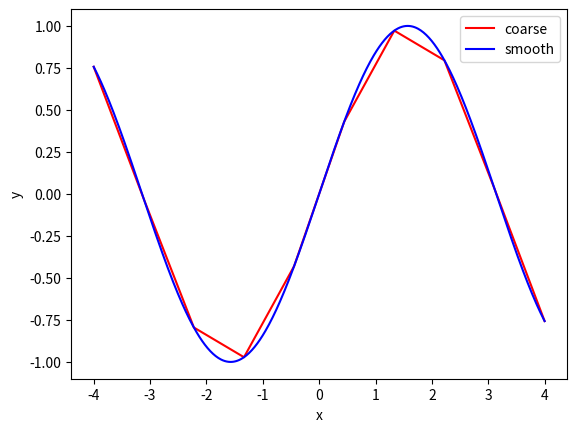

Recreate this plot in Python.
import numpy as np
import matplotlib.pyplot as plt
x=np.linspace(-4,4,10)
y=np.sin(x)
plt.plot(x,y,'r',label='coarse')
x=np.linspace(-4,4,500)
z=np.sin(x)
plt.plot(x,z,'b',label='smooth')
plt.xlabel('x')
plt.ylabel('y')
plt.legend()
fighand=plt.gca()
